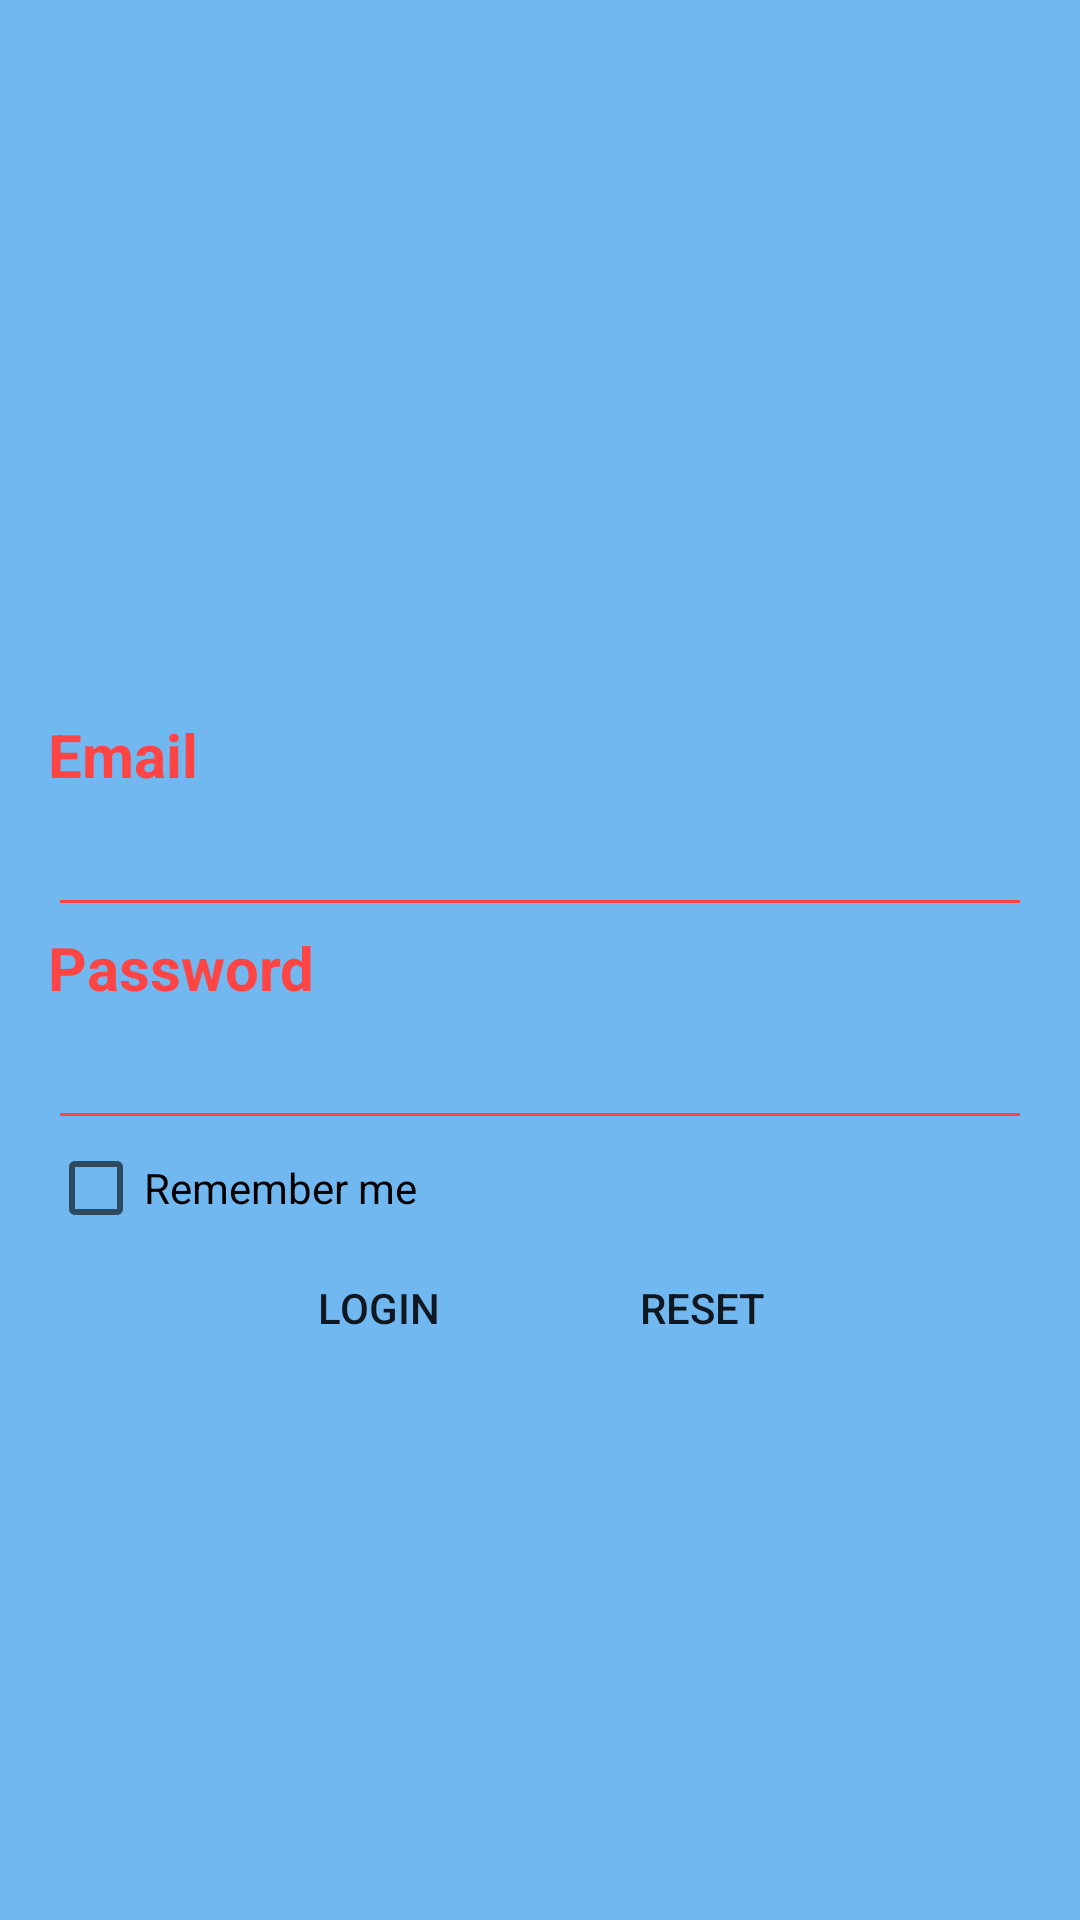

The Android layout XML behind this screen, and the referenced resources:
<!-- AndroidManifest.xml: application theme AppTheme -->
<!-- res/layout/activity_login.xml -->
<?xml version="1.0" encoding="utf-8"?>
<androidx.constraintlayout.widget.ConstraintLayout xmlns:android="http://schemas.android.com/apk/res/android"
    xmlns:app="http://schemas.android.com/apk/res-auto"
    xmlns:tools="http://schemas.android.com/tools"
    android:layout_width="match_parent"
    android:layout_height="match_parent"
    android:background="@color/colorBackground"
    android:padding="16dp"
    tools:context=".activity.LoginActivity">

    <TextView
        android:id="@+id/tv_email"
        android:layout_width="match_parent"
        android:layout_height="wrap_content"
        android:text="@string/email"
        android:labelFor="@id/et_email"
        style="@style/TexContent"
        app:layout_constraintBottom_toTopOf="@id/et_email"
        app:layout_constraintEnd_toEndOf="parent"
        app:layout_constraintStart_toStartOf="parent" />

    <EditText
        android:id="@+id/et_email"
        style="@style/MyEditText"
        android:layout_width="match_parent"
        android:layout_height="wrap_content"
        android:autofillHints="@string/email"
        android:inputType="textEmailAddress"
        android:labelFor="@id/tv_email"
        android:textSize="20sp"
        android:theme="@style/MyEditText"
        app:layout_constraintBottom_toTopOf="@id/tv_name"
        app:layout_constraintEnd_toEndOf="parent"
        app:layout_constraintStart_toStartOf="parent" />

    <TextView
        android:id="@+id/tv_name"
        android:layout_width="match_parent"
        android:layout_height="wrap_content"
        android:text="@string/password"
        style="@style/TexContent"
        android:layout_marginTop="5dp"
        app:layout_constraintBottom_toBottomOf="parent"
        app:layout_constraintEnd_toEndOf="parent"
        app:layout_constraintStart_toStartOf="parent"
        app:layout_constraintTop_toTopOf="parent" />

    <EditText
        android:id="@+id/et_name"
        style="@style/MyEditText"
        android:layout_width="match_parent"
        android:layout_height="wrap_content"
        android:inputType="textPassword"
        android:labelFor="@id/et_name"
        android:textSize="20sp"
        android:theme="@style/MyEditText"
        app:layout_constraintEnd_toEndOf="parent"
        app:layout_constraintStart_toStartOf="parent"
        app:layout_constraintTop_toBottomOf="@id/tv_name"
        android:autofillHints="@string/password" />

    <CheckBox
        android:id="@+id/chk_remember_me"
        android:layout_width="wrap_content"
        android:layout_height="wrap_content"
        android:text="@string/remember_me"
        app:layout_constraintTop_toBottomOf="@id/et_name"
        app:layout_constraintStart_toStartOf="parent" />

    <Button
        android:id="@+id/btn_login"
        android:layout_width="wrap_content"
        android:layout_height="wrap_content"
        android:background="@drawable/ripple_effect"
        android:text="@string/login"
        app:layout_constraintTop_toBottomOf="@id/chk_remember_me"
        app:layout_constraintEnd_toEndOf="@id/guideline"
        android:layout_marginEnd="10dp"/>

    <Button
        android:id="@+id/btn_reset"
        android:layout_width="wrap_content"
        android:layout_height="wrap_content"
        android:background="@drawable/ripple_effect"
        android:text="@string/reset"
        app:layout_constraintTop_toBottomOf="@id/chk_remember_me"
        app:layout_constraintStart_toStartOf="@id/guideline"
        android:layout_marginStart="10dp"/>

    <androidx.constraintlayout.widget.Guideline
        android:id="@+id/guideline"
        android:layout_width="wrap_content"
        android:layout_height="wrap_content"
        android:orientation="vertical"
        app:layout_constraintGuide_percent="0.5" />

</androidx.constraintlayout.widget.ConstraintLayout>
<!-- resources referenced by this layout -->
<resources>
  <color name="colorBackground">#71B8F1</color>
  <string name="email">Email</string>
  <string name="login">Login</string>
  <string name="password">Password</string>
  <string name="remember_me">Remember me</string>
  <string name="reset">Reset</string>
  <style name="MyEditText" parent="Theme.AppCompat.Light">
          <item name="colorControlNormal">@android:color/holo_red_light</item>
          <item name="colorControlActivated">@android:color/holo_red_light</item>
      </style>
  <style name="TexContent" parent="TextAppearance.AppCompat">
          <item name="android:textColor">@android:color/holo_red_light</item>
          <item name="android:textSize">20sp</item>
          <item name="android:textStyle">bold</item>
      </style>
  <style name="AppTheme" parent="Theme.AppCompat.Light.NoActionBar">
          
          <item name="colorPrimary">@color/colorPrimary</item>
          <item name="colorPrimaryDark">@color/colorPrimaryDark</item>
          <item name="colorAccent">@color/colorAccent</item>
  
      </style>
  <color name="colorPrimary">#6200EE</color>
  <color name="colorPrimaryDark">#3700B3</color>
  <color name="colorAccent">#03DAC5</color>
</resources>
